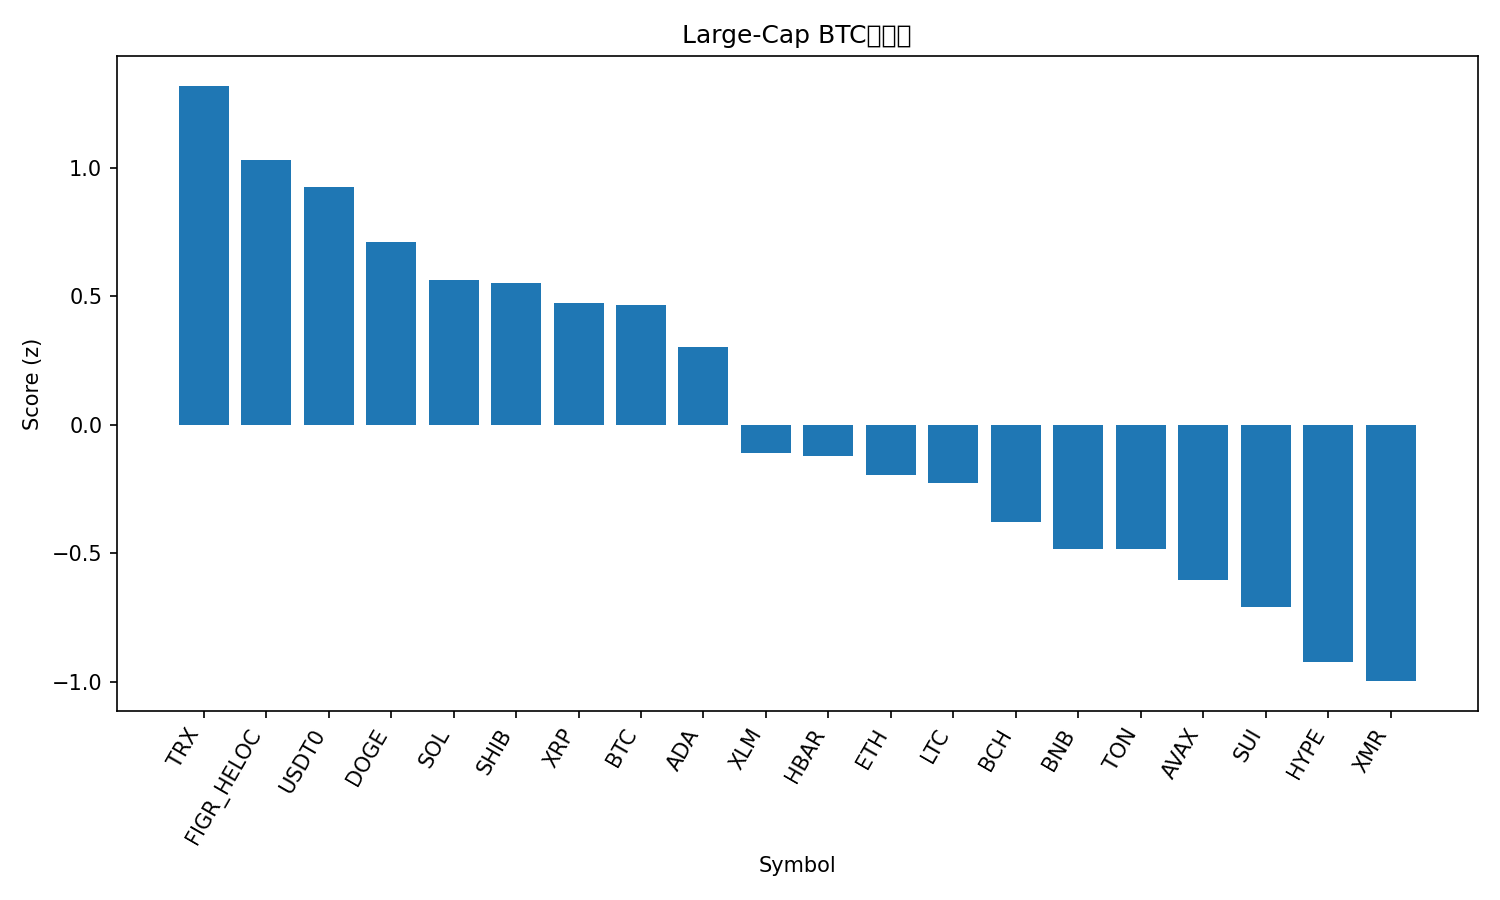

Data behind this chart, as committed beside it:
rank, name, symbol, price_btc, price_usd, pct_1h_btc, pct_24h_btc, pct_7d_btc, market_cap_rank, market_cap_usd, volume_usd, score
1, TRON, TRX, 2.91e-06, 0.3243, 0.5851, 0.1736, 3.966, 9, 30725444828, 693317317, 1.319
2, Figure Heloc, FIGR_HELOC, 8.9e-06, 0.9924, 0.6515, -0.8195, 0.7895, 15, 13068522282, 9047076, 1.03
3, USDT0, USDT0, 8.97e-06, 0.9998, 0.4814, -0.4777, 1.193, 31, 7035355545, 331089404, 0.9253
4, Dogecoin, DOGE, 1.8e-06, 0.2011, 0.1676, 0.4277, -0.09352, 10, 30480089580, 2386204609, 0.7123
5, Solana, SOL, 0.001732, 193, -0.1208, 1.788, -3.196, 6, 105843203772, 7493500561, 0.5628
6, Shiba Inu, SHIB, 9.2608e-11, 1.032e-05, -0.005649, 1.026, -2.227, 32, 6093070838, 189282563, 0.5537
7, XRP, XRP, 2.231e-05, 2.49, 0.2868, -1.308, 0.4897, 5, 149323258909, 4648320068, 0.4743
8, Bitcoin, BTC, 1.0, 111433, 0.0, 0.0, 0.0, 1, 2223705447292, 94342199822, 0.4681
9, Cardano, ADA, 5.98e-06, 0.6672, 0.09976, -0.2943, -3.803, 11, 24482638323, 1292516522, 0.3038
10, Stellar, XLM, 2.92e-06, 0.326, -0.1723, -1.103, -1.381, 19, 10440100059, 225987449, -0.108
11, Hedera, HBAR, 1.58e-06, 0.1765, -0.1513, -0.7279, -4.386, 29, 7501805910, 215304553, -0.1224
12, Ethereum, ETH, 0.03571, 3981, -0.3736, -0.5097, -2.072, 2, 480764457537, 42369584925, -0.1953
13, Litecoin, LTC, 0.0008585, 95.71, -0.5403, 0.1456, -0.7238, 30, 7321644232, 700315732, -0.2244
14, Bitcoin Cash, BCH, 0.004432, 494.1, -0.8014, 1.86, -6.482, 21, 9863297450, 533203852, -0.3772
15, BNB, BNB, 0.009752, 1087, -0.09603, -1.664, -9.329, 4, 151446180294, 3118849496, -0.4825
16, Toncoin, TON, 1.992e-05, 2.22, -0.4321, -1.284, -1.98, 36, 5618021963, 170127534, -0.4847
17, Avalanche, AVAX, 0.0001822, 20.32, -0.2389, -1.485, -9.138, 25, 8682022455, 594790539, -0.6052
18, Sui, SUI, 2.323e-05, 2.59, -0.6002, -0.3455, -7.789, 22, 9424346574, 1142493603, -0.7098
19, Hyperliquid, HYPE, 0.0003305, 36.85, -0.1113, -3.946, -6.583, 20, 9977791785, 557726573, -0.9224
20, Monero, XMR, 0.002771, 308.9, -1.037, -0.9576, 1.094, 34, 5698905311, 181672257, -0.9972
21, Chainlink, LINK, 0.0001624, 18.1, -0.3295, -4.497, -3.573, 16, 12662293836, 1254049569, -1.183
